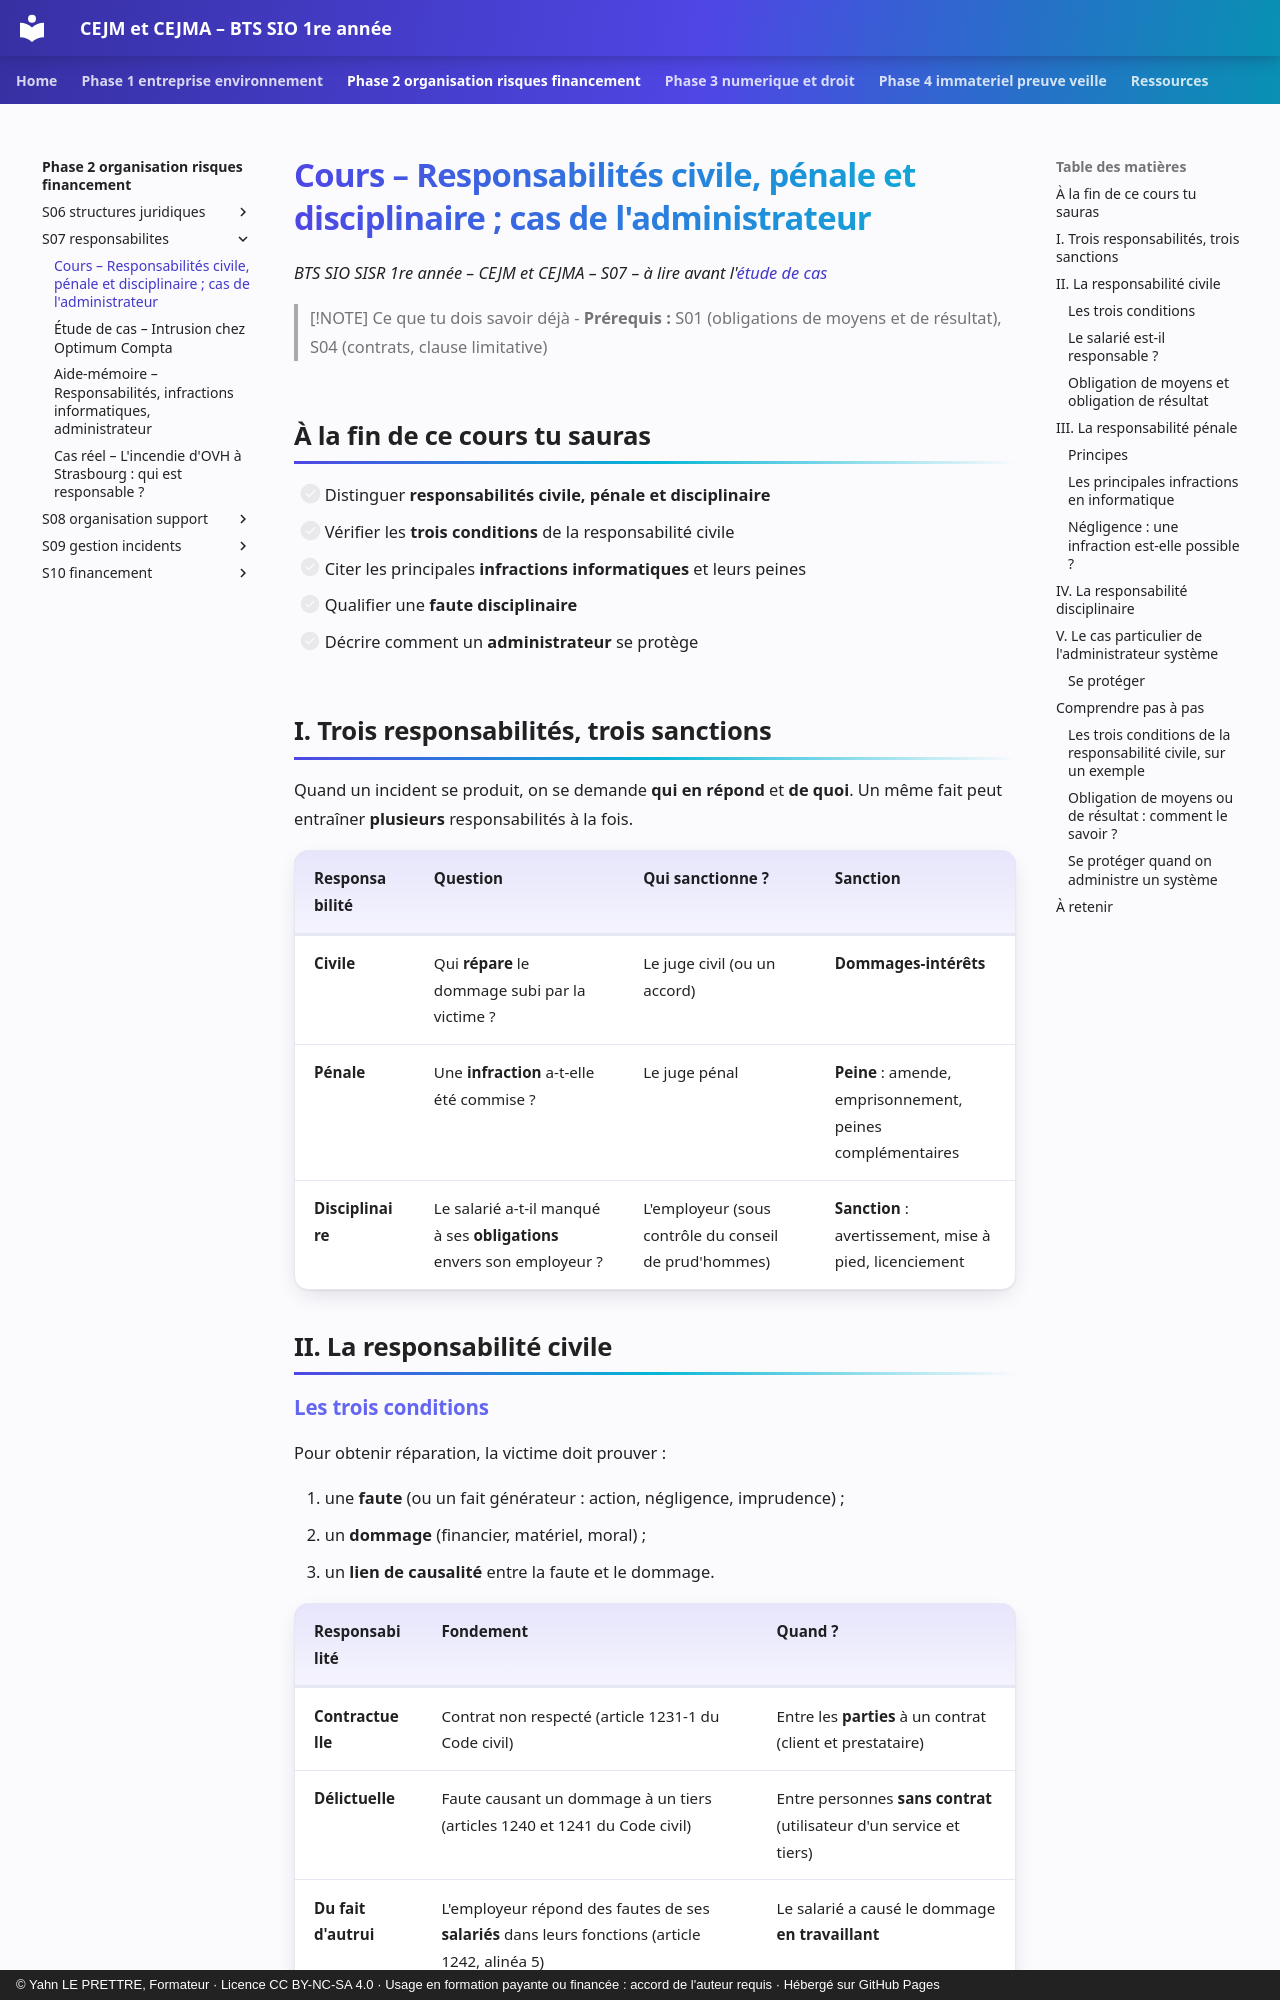

repository: YahnLP/bts1-sio-sisr-cejma · page: phase-2-organisation-risques-financement/S07-responsabilites/01-cours/index.html · generator: mkdocs · copyright: © Yahn LE PRETTRE, Formateur · Licence CC BY-NC-SA 4.0 · Usage en formation payante ou financée : accord de l'auteur requis · Hébergé sur GitHub Pages

# Cours – Responsabilités civile, pénale et disciplinaire ; cas de l'administrateur

*BTS SIO SISR 1re année – CEJM et CEJMA – S07 – à lire avant l'[étude de cas](02-etude-de-cas.md)*

> [!NOTE] Ce que tu dois savoir déjà
> - **Prérequis :** S01 (obligations de moyens et de résultat), S04 (contrats, clause limitative)

## À la fin de ce cours tu sauras

- [ ] Distinguer **responsabilités civile, pénale et disciplinaire**
- [ ] Vérifier les **trois conditions** de la responsabilité civile
- [ ] Citer les principales **infractions informatiques** et leurs peines
- [ ] Qualifier une **faute disciplinaire**
- [ ] Décrire comment un **administrateur** se protège

## I. Trois responsabilités, trois sanctions

Quand un incident se produit, on se demande **qui en répond** et **de quoi**. Un même fait peut entraîner **plusieurs** responsabilités à la fois.

| Responsabilité | Question | Qui sanctionne ? | Sanction |
|---|---|---|---|
| **Civile** | Qui **répare** le dommage subi par la victime ? | Le juge civil (ou un accord) | **Dommages-intérêts** |
| **Pénale** | Une **infraction** a-t-elle été commise ? | Le juge pénal | **Peine** : amende, emprisonnement, peines complémentaires |
| **Disciplinaire** | Le salarié a-t-il manqué à ses **obligations** envers son employeur ? | L'employeur (sous contrôle du conseil de prud'hommes) | **Sanction** : avertissement, mise à pied, licenciement |

## II. La responsabilité civile

### Les trois conditions

Pour obtenir réparation, la victime doit prouver :

1. une **faute** (ou un fait générateur : action, négligence, imprudence) ;
2. un **dommage** (financier, matériel, moral) ;
3. un **lien de causalité** entre la faute et le dommage.

| Responsabilité | Fondement | Quand ? |
|---|---|---|
| **Contractuelle** | Contrat non respecté (article 1231-1 du Code civil) | Entre les **parties** à un contrat (client et prestataire) |
| **Délictuelle** | Faute causant un dommage à un tiers (articles 1240 et 1241 du Code civil) | Entre personnes **sans contrat** (utilisateur d'un service et tiers) |
| **Du fait d'autrui** | L'employeur répond des fautes de ses **salariés** dans leurs fonctions (article 1242, alinéa 5) | Le salarié a causé le dommage **en travaillant** |

L'**article 1241** vise aussi la **négligence** et l'**imprudence** : pas besoin d'avoir voulu le dommage.
